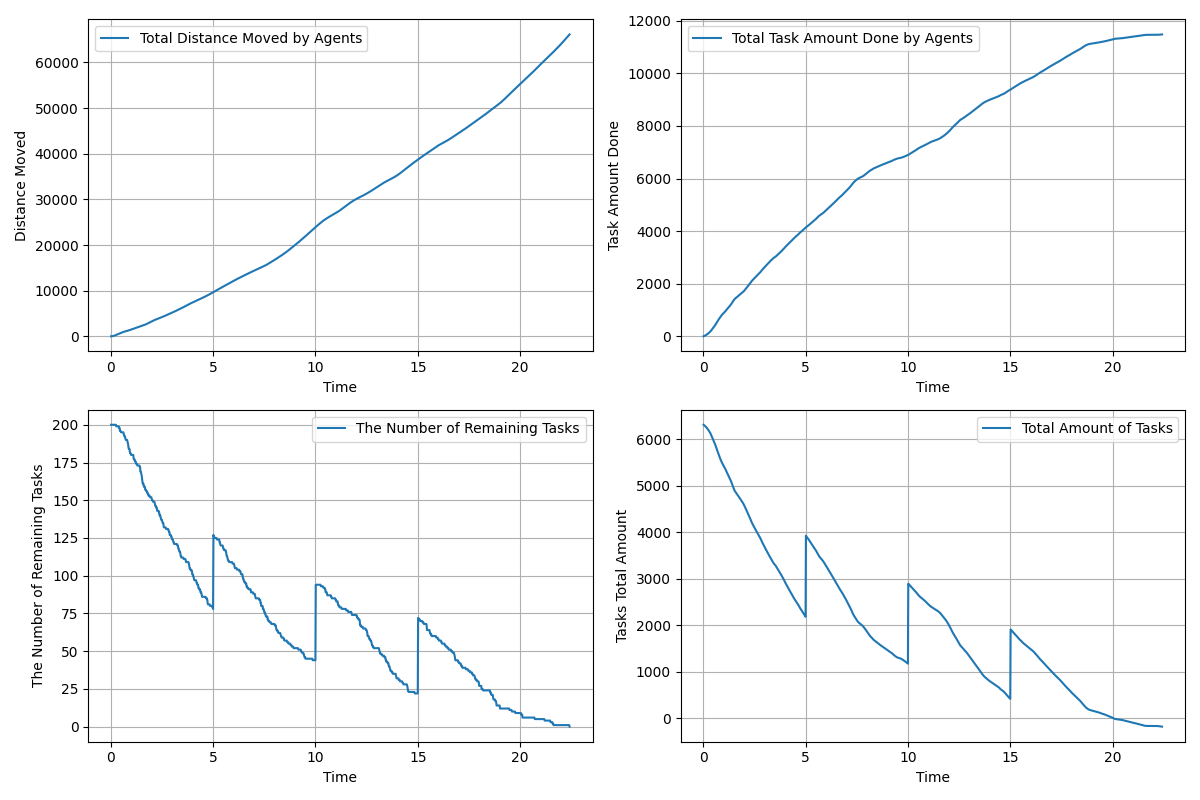

Source data for this figure (header and first rows):
time, agents_total_distance_moved, agents_total_task_amount_done, remaining_tasks, tasks_total_amount_left
0.01667, 3.0, 0.0, 200, 6317
0.03333, 6.923, 6.0, 200, 6311
0.05, 13.33, 10.0, 200, 6307
0.06667, 22.16, 16.0, 200, 6301
0.08333, 33.78, 21.0, 200, 6296
0.1, 47.92, 29.0, 200, 6288
0.1167, 64.83, 36.0, 200, 6281
0.1333, 84.16, 45.0, 200, 6272
0.15, 105.7, 54.0, 200, 6263
0.1667, 129.4, 63.0, 200, 6254
0.1833, 155.2, 72.0, 200, 6245
0.2, 182.8, 81.0, 200, 6236
0.2167, 212.1, 91.0, 200, 6226
0.2333, 242.8, 101.0, 200, 6216
0.25, 274.9, 111.0, 200, 6206
0.2667, 308.4, 123.0, 199, 6194
0.2833, 343, 134.0, 199, 6183
0.3, 378.1, 145.0, 199, 6172
0.3167, 413.3, 156.0, 199, 6161
0.3333, 448.6, 170.0, 199, 6147
0.35, 483.6, 184.0, 199, 6133
0.3667, 518.2, 200.0, 199, 6117
0.3833, 552.6, 215.0, 199, 6102
0.4, 586.5, 233.0, 198, 6084
0.4167, 619.7, 250.0, 198, 6067
0.4333, 652.1, 267.0, 198, 6050
0.45, 683.6, 285.0, 196, 6032
0.4667, 714.4, 302.0, 196, 6015
0.4833, 744.7, 319.0, 196, 5998
0.5, 774.2, 336.0, 195, 5981
0.5167, 802.8, 352.0, 195, 5965
0.5333, 830.5, 368.0, 195, 5949
0.55, 857.4, 386.0, 195, 5931
0.5667, 883.6, 405.0, 195, 5912
0.5833, 909.1, 425.0, 195, 5892
0.6, 934, 445.0, 195, 5872
0.6167, 958.3, 467.0, 195, 5850
0.6333, 982, 489.0, 194, 5828
0.65, 1005, 510.0, 193, 5807
0.6667, 1028, 531.0, 193, 5786
0.6833, 1050, 552.0, 192, 5765
0.7, 1072, 574.0, 192, 5743
0.7167, 1093, 596.0, 191, 5721
0.7333, 1115, 617.0, 190, 5700
0.75, 1135, 637.0, 190, 5680
0.7667, 1156, 656.0, 190, 5661
0.7833, 1178, 675.0, 190, 5642
0.8, 1199, 694.0, 190, 5623
0.8167, 1220, 713.0, 189, 5604
0.8333, 1242, 732.0, 188, 5585
0.85, 1264, 750.0, 187, 5567
0.8667, 1286, 769.0, 185, 5548
0.8833, 1309, 785.0, 184, 5532
0.9, 1333, 801.0, 184, 5516
0.9167, 1357, 817.0, 184, 5500
0.9333, 1381, 833.0, 182, 5484
0.95, 1406, 847.0, 181, 5470
0.9667, 1431, 860.0, 181, 5457
0.9833, 1456, 873.0, 181, 5444
1, 1482, 886.0, 180, 5431
... 1,285 more rows
